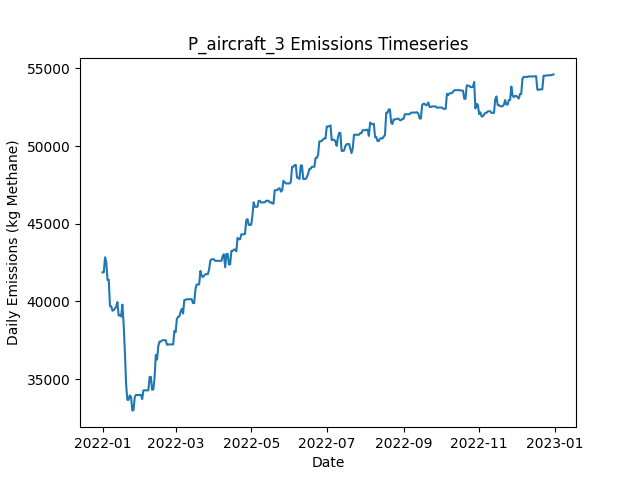

Source data for this figure (header and first rows):
Date, Daily Emissions (Kg Methane), Daily Mitigable Emissions (Kg Methane), Daily Non-Mitigable Emissions (Kg Methan…, Daily Cost ($), Active Leaks, New Leaks, Leaks Repaired, Leaks Naturally Repaired, Leaks Tagged, Daily Repair Cost ($), Daily Natural Repair Cost ($), aircraft Deployment Cost ($), aircraft Sites flagged for Follow-Up, aircraft Leaks tagged for repair, aircraft Sites Visited, aircraft Travel Time (Minutes), aircraft Survey Time (Minutes), OGI_FU Deployment Cost ($), OGI_FU Sites flagged for Follow-Up, OGI_FU Leaks tagged for repair, OGI_FU Sites Visited, OGI_FU Travel Time (Minutes), OGI_FU Survey Time (Minutes)
2022-01-01, 41865, 6337, 35528, 250, 343, 345, 0, 2, 0.00000, 0.00000, 400, 250, 0, , 10, 20, 10, 0.00000, , 0, 0, 0, 0
2022-01-02, 41871, 6343, 35528, 0.00000, 344, 1, 0, 0, 0.00000, 0.00000, 0.00000, 0.00000, 0, , 0, 0, 0, 0.00000, , 0, 0, 0, 0
2022-01-03, 42839, 6343, 36495, 1000, 346, 2, 0, 0, 82, 0.00000, 0.00000, 0.00000, 10, , 0, 0, 0, 1000, , 82, 3, 120, 360
2022-01-04, 42545, 6344, 36202, 1000, 346, 3, 0, 0, 68, 0.00000, 0.00000, 0.00000, 0, , 0, 0, 0, 1000, , 68, 3, 120, 360
2022-01-05, 41388, 6344, 35044, 1000, 344, 0, 0, 0, 68, 0.00000, 0.00000, 0.00000, 0, , 0, 0, 0, 1000, , 68, 3, 120, 360
2022-01-06, 41393, 6436, 34957, 500, 344, 1, 0, 0, 23, 0.00000, 0.00000, 0.00000, 0, , 0, 0, 0, 500, , 23, 1, 30, 120
2022-01-07, 39692, 6463, 33229, 0.00000, 343, 1, 0, 0, 0.00000, 0.00000, 0.00000, 0.00000, 0, , 0, 0, 0, 0.00000, , 0, 0, 0, 0
2022-01-08, 39692, 6463, 33229, 0.00000, 343, 0, 0, 0, 0.00000, 0.00000, 0.00000, 0.00000, 0, , 0, 0, 0, 0.00000, , 0, 0, 0, 0
2022-01-09, 39400, 6464, 32936, 0.00000, 343, 1, 0, 0, 0.00000, 0.00000, 0.00000, 0.00000, 0, , 0, 0, 0, 0.00000, , 0, 0, 0, 0
2022-01-10, 39437, 6501, 32936, 0.00000, 345, 2, 0, 0, 0.00000, 0.00000, 0.00000, 0.00000, 0, , 0, 0, 0, 0.00000, , 0, 0, 0, 0
2022-01-11, 39540, 6501, 33039, 0.00000, 346, 1, 0, 0, 0.00000, 0.00000, 0.00000, 0.00000, 0, , 0, 0, 0, 0.00000, , 0, 0, 0, 0
2022-01-12, 39656, 6513, 33143, 0.00000, 347, 2, 0, 1, 0.00000, 0.00000, 200, 0.00000, 0, , 0, 0, 0, 0.00000, , 0, 0, 0, 0
2022-01-13, 39952, 6515, 33437, 0.00000, 349, 2, 0, 0, 0.00000, 0.00000, 0.00000, 0.00000, 0, , 0, 0, 0, 0.00000, , 0, 0, 0, 0
2022-01-14, 39088, 6515, 32573, 0.00000, 347, 0, 0, 1, 0.00000, 0.00000, 200, 0.00000, 0, , 0, 0, 0, 0.00000, , 0, 0, 0, 0
2022-01-15, 39112, 6539, 32573, 0.00000, 348, 1, 0, 0, 0.00000, 0.00000, 0.00000, 0.00000, 0, , 0, 0, 0, 0.00000, , 0, 0, 0, 0
2022-01-16, 39026, 6539, 32486, 0.00000, 347, 0, 0, 0, 0.00000, 0.00000, 0.00000, 0.00000, 0, , 0, 0, 0, 0.00000, , 0, 0, 0, 0
2022-01-17, 39791, 7495, 32296, 0.00000, 347, 2, 0, 1, 0.00000, 0.00000, 200, 0.00000, 0, , 0, 0, 0, 0.00000, , 0, 0, 0, 0
2022-01-18, 38569, 6186, 32383, 14800, 274, 1, 74, 0, 0.00000, 14800, 0.00000, 0.00000, 0, , 0, 0, 0, 0.00000, , 0, 0, 0, 0
2022-01-19, 36803, 4524, 32279, 11000, 219, 1, 55, 0, 0.00000, 11000, 0.00000, 0.00000, 0, , 0, 0, 0, 0.00000, , 0, 0, 0, 0
2022-01-20, 34704, 2321, 32383, 12000, 161, 2, 60, 0, 0.00000, 12000, 0.00000, 0.00000, 0, , 0, 0, 0, 0.00000, , 0, 0, 0, 0
2022-01-21, 33660, 1191, 32469, 3400, 147, 3, 17, 0, 0.00000, 3400, 0.00000, 0.00000, 0, , 0, 0, 0, 0.00000, , 0, 0, 0, 0
2022-01-22, 33660, 1191, 32469, 0.00000, 148, 1, 0, 0, 0.00000, 0.00000, 0.00000, 0.00000, 0, , 0, 0, 0, 0.00000, , 0, 0, 0, 0
2022-01-23, 33949, 1393, 32556, 0.00000, 150, 2, 0, 0, 0.00000, 0.00000, 0.00000, 0.00000, 0, , 0, 0, 0, 0.00000, , 0, 0, 0, 0
2022-01-24, 33845, 1393, 32452, 0.00000, 149, 0, 0, 0, 0.00000, 0.00000, 0.00000, 0.00000, 0, , 0, 0, 0, 0.00000, , 0, 0, 0, 0
2022-01-25, 32981, 1393, 31588, 0.00000, 148, 0, 0, 0, 0.00000, 0.00000, 0.00000, 0.00000, 0, , 0, 0, 0, 0.00000, , 0, 0, 0, 0
2022-01-26, 32992, 1404, 31588, 0.00000, 151, 3, 0, 0, 0.00000, 0.00000, 0.00000, 0.00000, 0, , 0, 0, 0, 0.00000, , 0, 0, 0, 0
2022-01-27, 33856, 1404, 32452, 0.00000, 152, 1, 0, 0, 0.00000, 0.00000, 0.00000, 0.00000, 0, , 0, 0, 0, 0.00000, , 0, 0, 0, 0
2022-01-28, 33970, 1415, 32556, 0.00000, 154, 2, 0, 0, 0.00000, 0.00000, 0.00000, 0.00000, 0, , 0, 0, 0, 0.00000, , 0, 0, 0, 0
2022-01-29, 33971, 1415, 32556, 0.00000, 155, 1, 0, 0, 0.00000, 0.00000, 0.00000, 0.00000, 0, , 0, 0, 0, 0.00000, , 0, 0, 0, 0
2022-01-30, 33971, 1415, 32556, 0.00000, 155, 0, 0, 0, 0.00000, 0.00000, 0.00000, 0.00000, 0, , 0, 0, 0, 0.00000, , 0, 0, 0, 0
2022-01-31, 33982, 1427, 32556, 0.00000, 157, 2, 0, 0, 0.00000, 0.00000, 0.00000, 0.00000, 0, , 0, 0, 0, 0.00000, , 0, 0, 0, 0
2022-02-01, 33982, 1427, 32556, 0.00000, 157, 0, 0, 0, 0.00000, 0.00000, 0.00000, 0.00000, 0, , 0, 0, 0, 0.00000, , 0, 0, 0, 0
2022-02-02, 33703, 1441, 32262, 0.00000, 159, 3, 0, 0, 0.00000, 0.00000, 0.00000, 0.00000, 0, , 0, 0, 0, 0.00000, , 0, 0, 0, 0
2022-02-03, 34273, 1441, 32832, 0.00000, 159, 1, 0, 0, 0.00000, 0.00000, 0.00000, 0.00000, 0, , 0, 0, 0, 0.00000, , 0, 0, 0, 0
2022-02-04, 34273, 1441, 32832, 0.00000, 159, 0, 0, 0, 0.00000, 0.00000, 0.00000, 0.00000, 0, , 0, 0, 0, 0.00000, , 0, 0, 0, 0
2022-02-05, 34273, 1441, 32832, 0.00000, 159, 0, 0, 0, 0.00000, 0.00000, 0.00000, 0.00000, 0, , 0, 0, 0, 0.00000, , 0, 0, 0, 0
2022-02-06, 34275, 1443, 32832, 0.00000, 160, 1, 0, 0, 0.00000, 0.00000, 0.00000, 0.00000, 0, , 0, 0, 0, 0.00000, , 0, 0, 0, 0
2022-02-07, 34275, 1443, 32832, 0.00000, 160, 0, 0, 0, 0.00000, 0.00000, 0.00000, 0.00000, 0, , 0, 0, 0, 0.00000, , 0, 0, 0, 0
2022-02-08, 35139, 1443, 33696, 0.00000, 161, 1, 0, 0, 0.00000, 0.00000, 0.00000, 0.00000, 0, , 0, 0, 0, 0.00000, , 0, 0, 0, 0
2022-02-09, 35139, 1443, 33696, 0.00000, 161, 0, 0, 0, 0.00000, 0.00000, 0.00000, 0.00000, 0, , 0, 0, 0, 0.00000, , 0, 0, 0, 0
2022-02-10, 34303, 1471, 32832, 0.00000, 162, 2, 0, 0, 0.00000, 0.00000, 0.00000, 0.00000, 0, , 0, 0, 0, 0.00000, , 0, 0, 0, 0
2022-02-11, 34331, 1499, 32832, 0.00000, 163, 1, 0, 0, 0.00000, 0.00000, 0.00000, 0.00000, 0, , 0, 0, 0, 0.00000, , 0, 0, 0, 0
2022-02-12, 35091, 1499, 33592, 0.00000, 163, 1, 0, 0, 0.00000, 0.00000, 0.00000, 0.00000, 0, , 0, 0, 0, 0.00000, , 0, 0, 0, 0
2022-02-13, 36549, 1505, 35044, 0.00000, 167, 4, 0, 0, 0.00000, 0.00000, 0.00000, 0.00000, 0, , 0, 0, 0, 0.00000, , 0, 0, 0, 0
2022-02-14, 36256, 1505, 34750, 0.00000, 166, 0, 0, 0, 0.00000, 0.00000, 0.00000, 0.00000, 0, , 0, 0, 0, 0.00000, , 0, 0, 0, 0
2022-02-15, 37120, 1505, 35614, 0.00000, 167, 1, 0, 0, 0.00000, 0.00000, 0.00000, 0.00000, 0, , 0, 0, 0, 0.00000, , 0, 0, 0, 0
2022-02-16, 37413, 1505, 35908, 0.00000, 168, 1, 0, 0, 0.00000, 0.00000, 0.00000, 0.00000, 0, , 0, 0, 0, 0.00000, , 0, 0, 0, 0
2022-02-17, 37413, 1505, 35908, 0.00000, 168, 0, 0, 0, 0.00000, 0.00000, 0.00000, 0.00000, 0, , 0, 0, 0, 0.00000, , 0, 0, 0, 0
2022-02-18, 37486, 1578, 35908, 0.00000, 172, 4, 0, 0, 0.00000, 0.00000, 0.00000, 0.00000, 0, , 0, 0, 0, 0.00000, , 0, 0, 0, 0
2022-02-19, 37502, 1594, 35908, 0.00000, 174, 2, 0, 0, 0.00000, 0.00000, 0.00000, 0.00000, 0, , 0, 0, 0, 0.00000, , 0, 0, 0, 0
2022-02-20, 37502, 1594, 35908, 0.00000, 174, 0, 0, 0, 0.00000, 0.00000, 0.00000, 0.00000, 0, , 0, 0, 0, 0.00000, , 0, 0, 0, 0
2022-02-21, 37502, 1594, 35908, 0.00000, 174, 0, 0, 0, 0.00000, 0.00000, 0.00000, 0.00000, 0, , 0, 0, 0, 0.00000, , 0, 0, 0, 0
2022-02-22, 37208, 1594, 35614, 0.00000, 173, 0, 0, 0, 0.00000, 0.00000, 0.00000, 0.00000, 0, , 0, 0, 0, 0.00000, , 0, 0, 0, 0
2022-02-23, 37229, 1615, 35614, 0.00000, 174, 1, 0, 0, 0.00000, 0.00000, 0.00000, 0.00000, 0, , 0, 0, 0, 0.00000, , 0, 0, 0, 0
2022-02-24, 37229, 1615, 35614, 0.00000, 174, 0, 0, 0, 0.00000, 0.00000, 0.00000, 0.00000, 0, , 0, 0, 0, 0.00000, , 0, 0, 0, 0
2022-02-25, 37229, 1615, 35614, 0.00000, 174, 0, 0, 0, 0.00000, 0.00000, 0.00000, 0.00000, 0, , 0, 0, 0, 0.00000, , 0, 0, 0, 0
2022-02-26, 37229, 1615, 35614, 0.00000, 174, 0, 0, 0, 0.00000, 0.00000, 0.00000, 0.00000, 0, , 0, 0, 0, 0.00000, , 0, 0, 0, 0
2022-02-27, 37229, 1615, 35614, 0.00000, 174, 0, 0, 0, 0.00000, 0.00000, 0.00000, 0.00000, 0, , 0, 0, 0, 0.00000, , 0, 0, 0, 0
2022-02-28, 38103, 1625, 36478, 0.00000, 177, 3, 0, 0, 0.00000, 0.00000, 0.00000, 0.00000, 0, , 0, 0, 0, 0.00000, , 0, 0, 0, 0
2022-03-01, 38016, 1625, 36392, 0.00000, 176, 0, 0, 0, 0.00000, 0.00000, 0.00000, 0.00000, 0, , 0, 0, 0, 0.00000, , 0, 0, 0, 0
... 305 more rows
